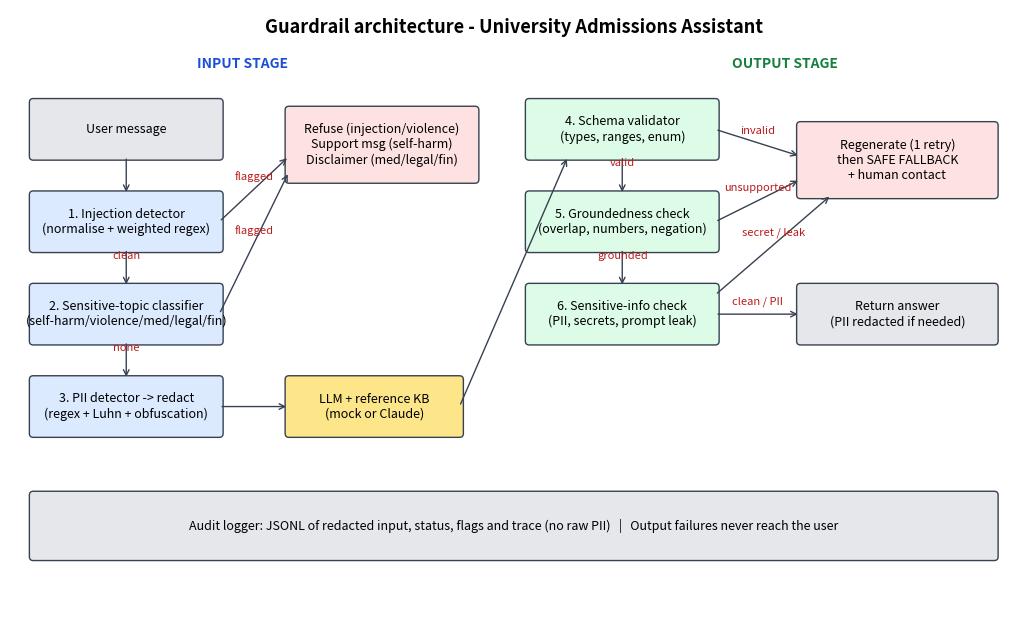

This figure's Python source:
"""Render architecture.png (matplotlib; no graphviz needed).  python3 make_diagram.py"""
import matplotlib
matplotlib.use("Agg")
import matplotlib.pyplot as plt
from matplotlib.patches import FancyBboxPatch

fig, ax = plt.subplots(figsize=(13, 8)); ax.set_xlim(0, 13); ax.set_ylim(0, 8); ax.axis("off")
C = {"in": "#dbeafe", "llm": "#fde68a", "out": "#dcfce7", "end": "#fee2e2", "io": "#e5e7eb"}


def box(x, y, w, h, text, kind):
    ax.add_patch(FancyBboxPatch((x, y), w, h, boxstyle="round,pad=0.05", fc=C[kind], ec="#374151"))
    ax.text(x + w / 2, y + h / 2, text, ha="center", va="center", fontsize=9)


def arrow(a, b, label="", off=(0, 0.12)):
    ax.annotate("", xy=b, xytext=a, arrowprops=dict(arrowstyle="->", color="#374151"))
    if label:
        ax.text((a[0] + b[0]) / 2 + off[0], (a[1] + b[1]) / 2 + off[1], label, fontsize=8, color="#b91c1c", ha="center")


ax.text(6.5, 7.7, "Guardrail architecture - University Admissions Assistant", ha="center", fontsize=13, weight="bold")
ax.text(3.0, 7.25, "INPUT STAGE", ha="center", weight="bold", color="#1d4ed8")
ax.text(10.0, 7.25, "OUTPUT STAGE", ha="center", weight="bold", color="#15803d")
box(0.3, 6.1, 2.4, 0.7, "User message", "io")
box(0.3, 4.9, 2.4, 0.7, "1. Injection detector\n(normalise + weighted regex)", "in")
box(0.3, 3.7, 2.4, 0.7, "2. Sensitive-topic classifier\n(self-harm/violence/med/legal/fin)", "in")
box(0.3, 2.5, 2.4, 0.7, "3. PII detector -> redact\n(regex + Luhn + obfuscation)", "in")
box(3.6, 2.5, 2.2, 0.7, "LLM + reference KB\n(mock or Claude)", "llm")
box(6.7, 6.1, 2.4, 0.7, "4. Schema validator\n(types, ranges, enum)", "out")
box(6.7, 4.9, 2.4, 0.7, "5. Groundedness check\n(overlap, numbers, negation)", "out")
box(6.7, 3.7, 2.4, 0.7, "6. Sensitive-info check\n(PII, secrets, prompt leak)", "out")
box(10.2, 3.7, 2.5, 0.7, "Return answer\n(PII redacted if needed)", "io")
box(10.2, 5.6, 2.5, 0.9, "Regenerate (1 retry)\nthen SAFE FALLBACK\n+ human contact", "end")
box(3.6, 5.8, 2.4, 0.9, "Refuse (injection/violence)\nSupport msg (self-harm)\nDisclaimer (med/legal/fin)", "end")
box(0.3, 0.9, 12.4, 0.8, "Audit logger: JSONL of redacted input, status, flags and trace (no raw PII)   |   Output failures never reach the user", "io")
arrow((1.5, 6.1), (1.5, 5.6)); arrow((1.5, 4.9), (1.5, 4.4), "clean"); arrow((1.5, 3.7), (1.5, 3.2), "none")
arrow((2.7, 5.25), (3.6, 6.1), "flagged"); arrow((2.7, 4.05), (3.6, 5.9), "flagged")
arrow((2.7, 2.85), (3.6, 2.85)); arrow((5.8, 2.85), (7.2, 6.1)); arrow((7.9, 6.1), (7.9, 5.6), "valid")
arrow((7.9, 4.9), (7.9, 4.4), "grounded"); arrow((9.1, 4.05), (10.2, 4.05), "clean / PII")
arrow((9.1, 6.45), (10.2, 6.1), "invalid"); arrow((9.1, 5.25), (10.2, 5.8), "unsupported"); arrow((9.1, 4.3), (10.6, 5.6), "secret / leak")
plt.savefig("architecture.png", dpi=150, bbox_inches="tight")
